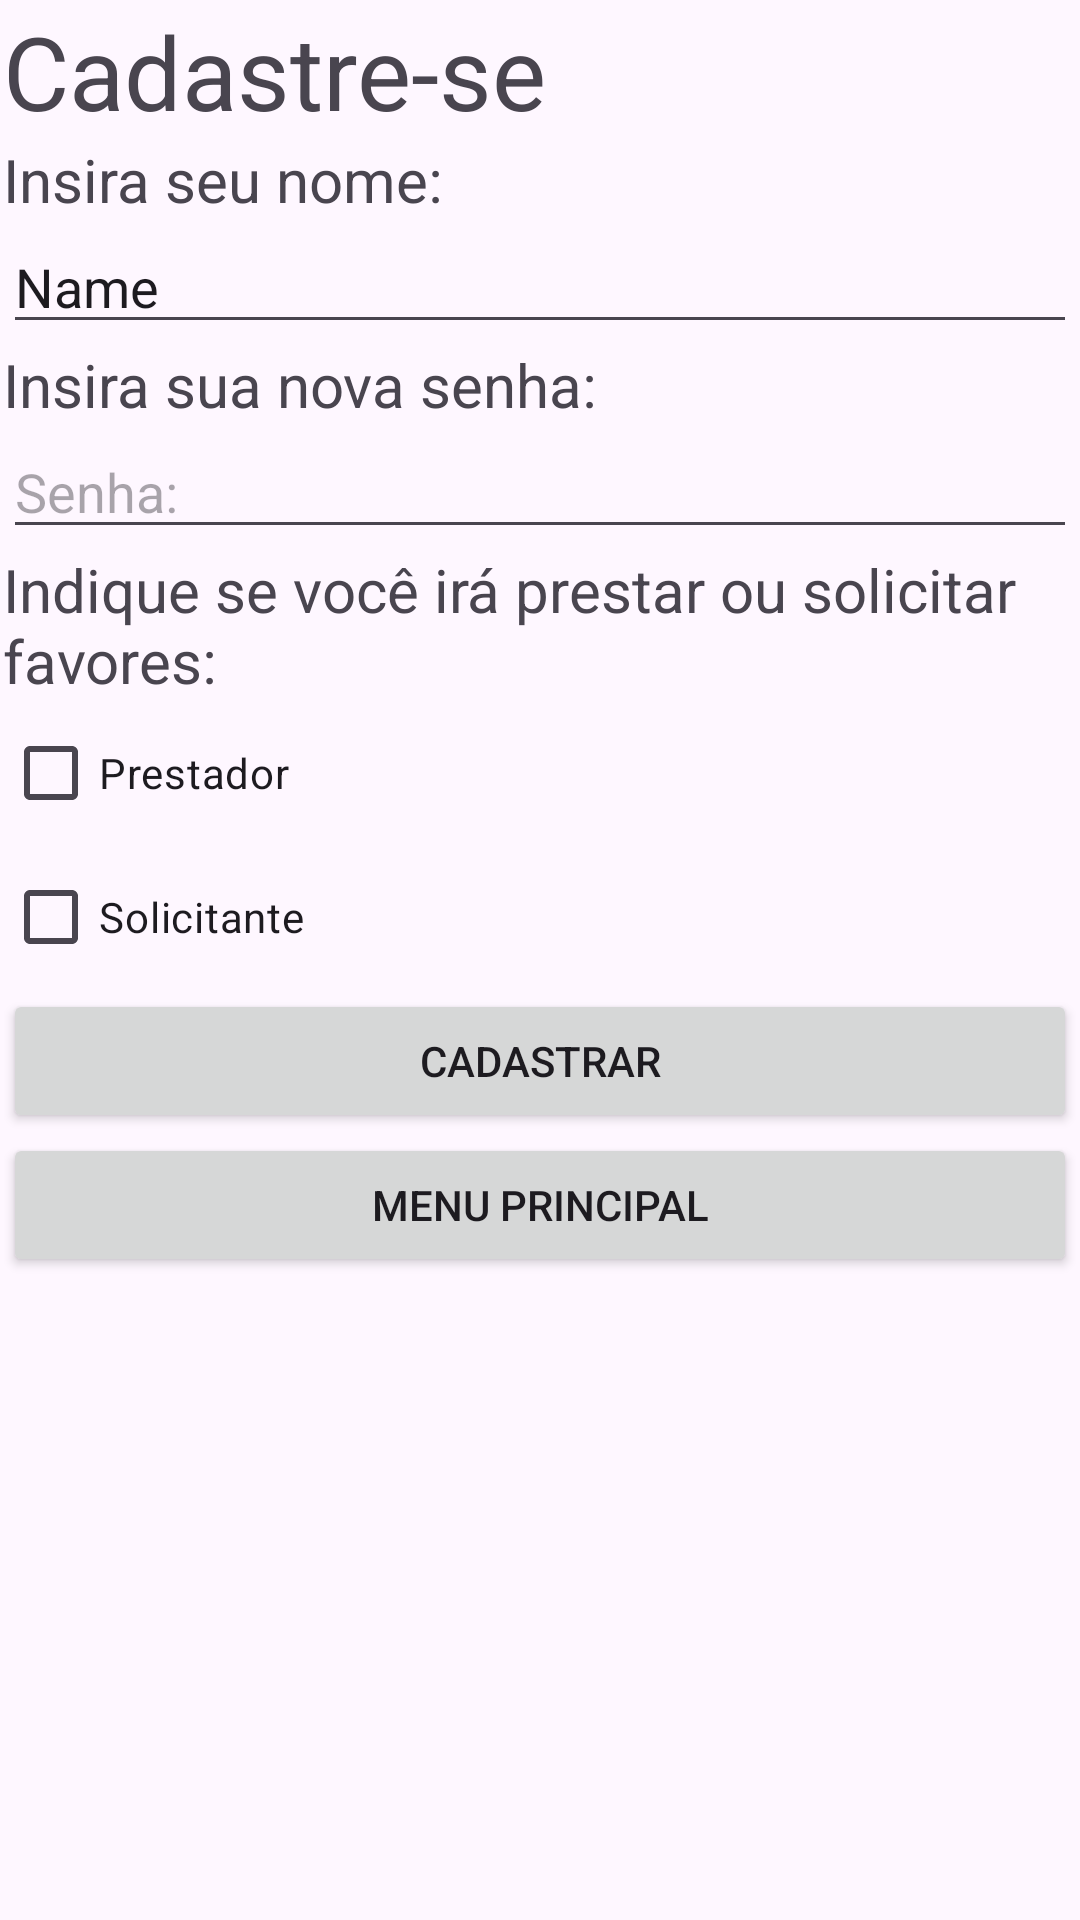

Write the Android layout XML for this screen, with the resource values it uses.
<!-- AndroidManifest.xml: application theme Theme.AppFavores -->
<!-- res/layout/activity_tela_cadastro.xml -->
<?xml version="1.0" encoding="utf-8"?>
<androidx.constraintlayout.widget.ConstraintLayout xmlns:android="http://schemas.android.com/apk/res/android"
    xmlns:app="http://schemas.android.com/apk/res-auto"
    xmlns:tools="http://schemas.android.com/tools"
    android:id="@+id/main"
    android:layout_width="match_parent"
    android:layout_height="match_parent"
    tools:context=".TelaCadastro">

    <LinearLayout
        android:id="@+id/linearLayout2"
        android:layout_width="match_parent"
        android:layout_height="match_parent"
        android:layout_marginStart="1dp"
        android:layout_marginTop="1dp"
        android:layout_marginEnd="1dp"
        android:layout_marginBottom="1dp"
        android:orientation="vertical"
        app:layout_constraintBottom_toBottomOf="parent"
        app:layout_constraintEnd_toEndOf="parent"
        app:layout_constraintStart_toStartOf="parent"
        app:layout_constraintTop_toTopOf="parent">

        <TextView
            android:id="@+id/textView3"
            android:layout_width="match_parent"
            android:layout_height="wrap_content"
            android:text="Cadastre-se"
            android:textSize="34sp" />

        <TextView
            android:id="@+id/textView6"
            android:layout_width="match_parent"
            android:layout_height="wrap_content"
            android:text="Insira seu nome:"
            android:textSize="20sp" />

        <EditText
            android:id="@+id/editTextCadUsuario"
            android:layout_width="match_parent"
            android:layout_height="wrap_content"
            android:ems="10"
            android:inputType="text"
            android:text="Name" />

        <TextView
            android:id="@+id/textView4"
            android:layout_width="match_parent"
            android:layout_height="wrap_content"
            android:text="Insira sua nova senha:"
            android:textSize="20sp" />

        <EditText
            android:id="@+id/editTextCadSenha"
            android:layout_width="match_parent"
            android:layout_height="wrap_content"
            android:ems="10"
            android:hint="Senha:"
            android:inputType="textPassword" />

        <TextView
            android:id="@+id/textView5"
            android:layout_width="match_parent"
            android:layout_height="wrap_content"
            android:text="Indique se você irá prestar ou solicitar favores:"
            android:textSize="20sp" />

        <CheckBox
            android:id="@+id/checkBoxPrestador"
            android:layout_width="match_parent"
            android:layout_height="wrap_content"
            android:text="Prestador" />

        <CheckBox
            android:id="@+id/checkBox3"
            android:layout_width="match_parent"
            android:layout_height="wrap_content"
            android:text="Solicitante" />

        <Button
            android:id="@+id/buttonCadastrar"
            android:layout_width="match_parent"
            android:layout_height="wrap_content"
            android:text="Cadastrar" />

        <Button
            android:id="@+id/btnVoltarMenu"
            android:layout_width="match_parent"
            android:layout_height="wrap_content"
            android:text="Menu Principal" />
    </LinearLayout>
</androidx.constraintlayout.widget.ConstraintLayout>
<!-- resources referenced by this layout -->
<resources>
  <style name="Theme.AppFavores" parent="Base.Theme.AppFavores" />
  <style name="Base.Theme.AppFavores" parent="Theme.Material3.DayNight.NoActionBar">
          
          
      </style>
</resources>
